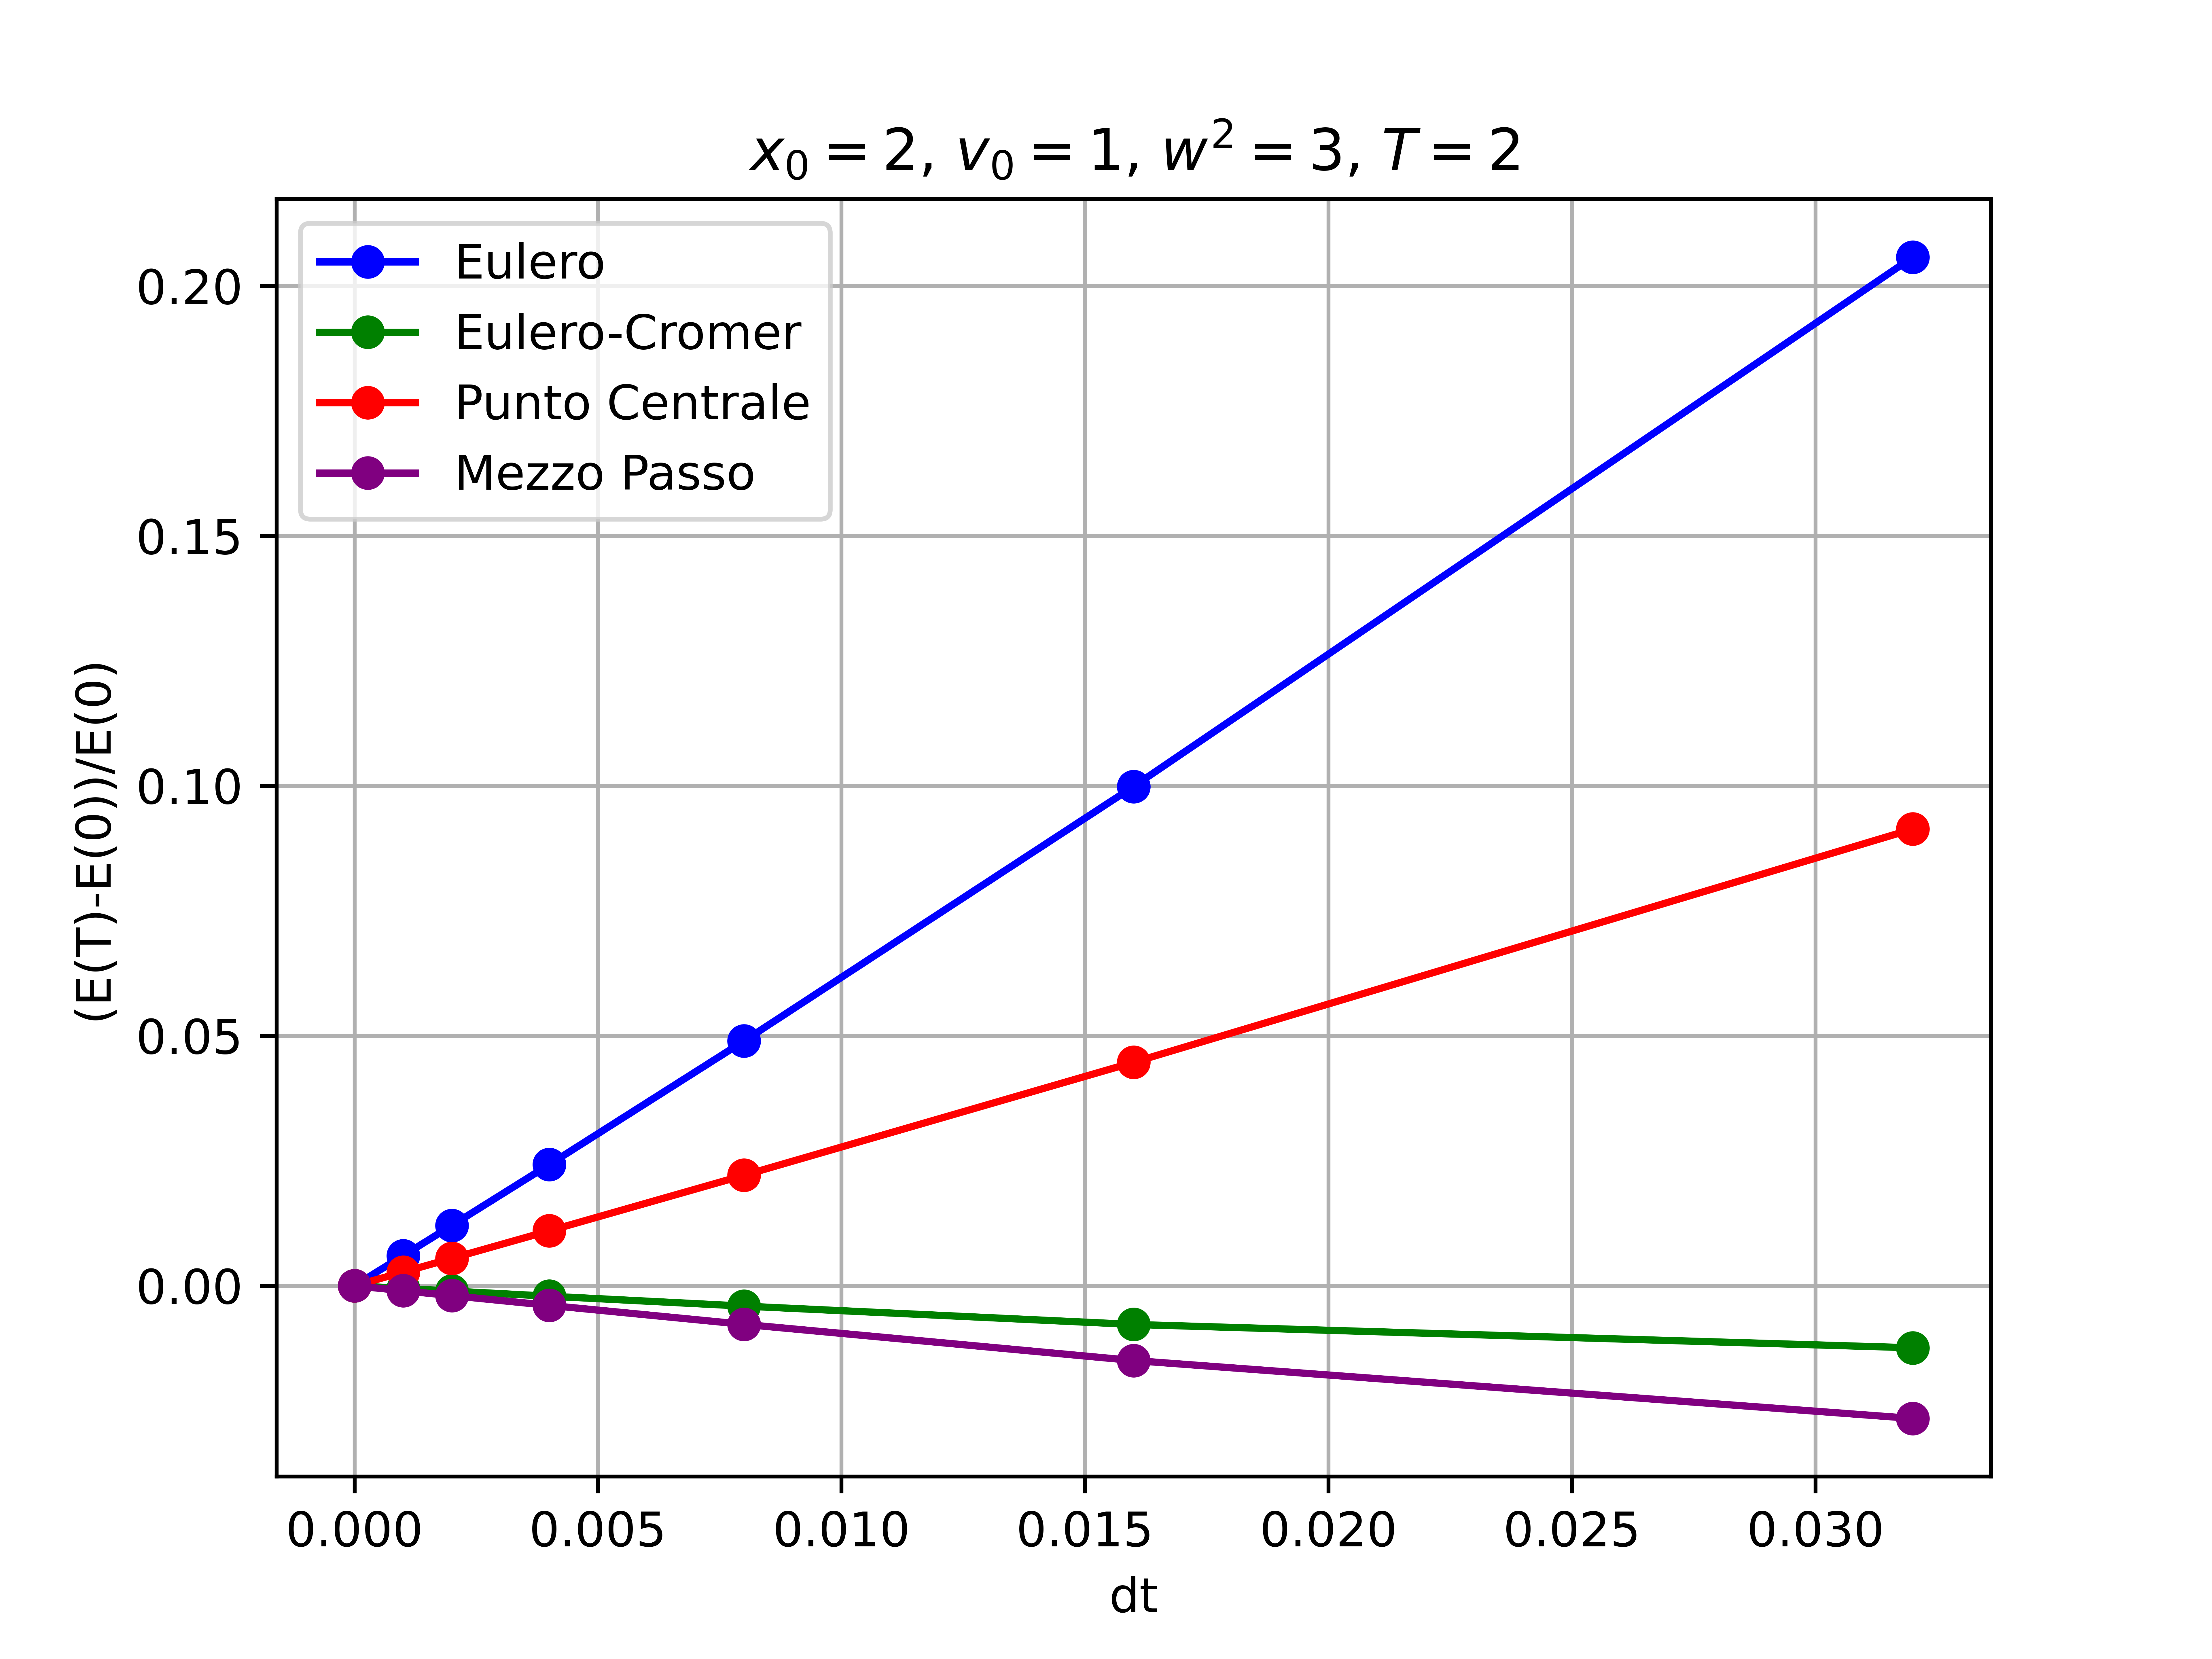

Source code (Python):
import matplotlib.pyplot as plt
import numpy as np

ris = np.loadtxt ('rappEnergia.txt', unpack = True)

plt.plot (ris[0], ris[1], 'o-', label ='Eulero', color = 'blue')
plt.plot (ris[0], ris[2], 'o-', label = 'Eulero-Cromer', color = 'green')
plt.plot (ris[0], ris[3], 'o-', label = 'Punto Centrale', color = 'red')
plt.plot (ris[0], ris[5], 'o-', label = 'Mezzo Passo', color = 'purple')
plt.grid()
plt.title ('$x_0=2$, $v_0=1$, $w^2=3$, $T=2$')
plt.legend()
plt.xlabel ('dt')
plt.ylabel('(E(T)-E(0))/E(0)')
plt.savefig ('rappEnergia.png', dpi = 1200)
plt.show ()
